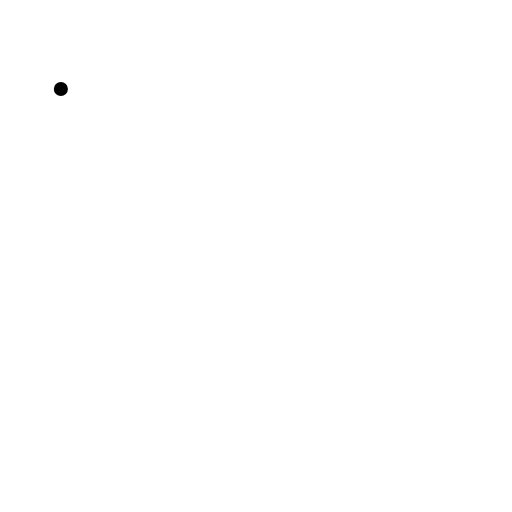
t = 0.00 s
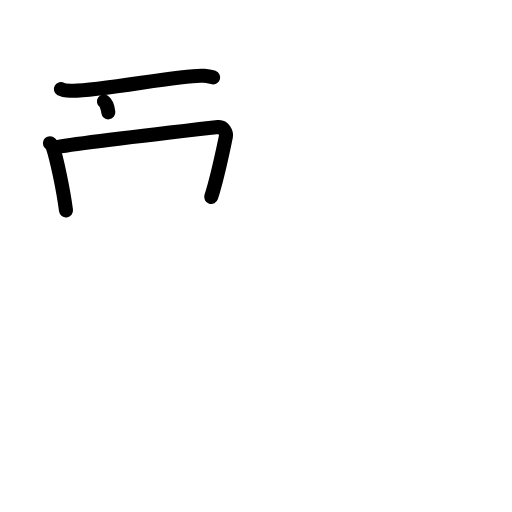
t = 3.38 s
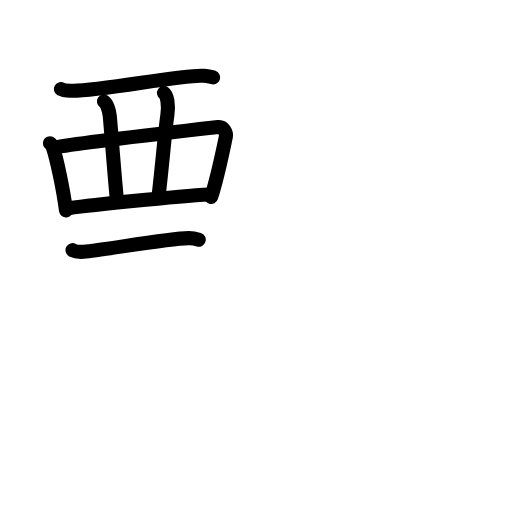
t = 6.75 s
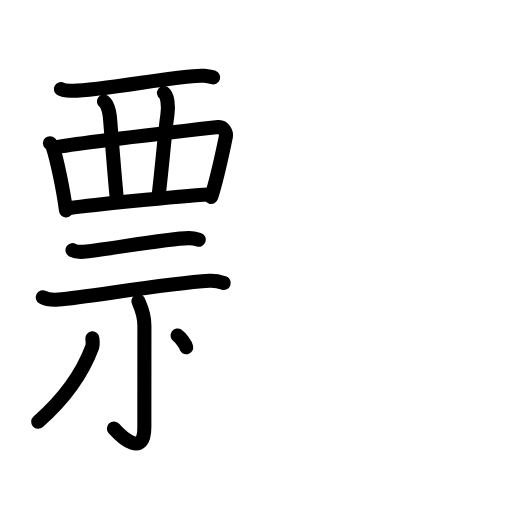
t = 10.25 s
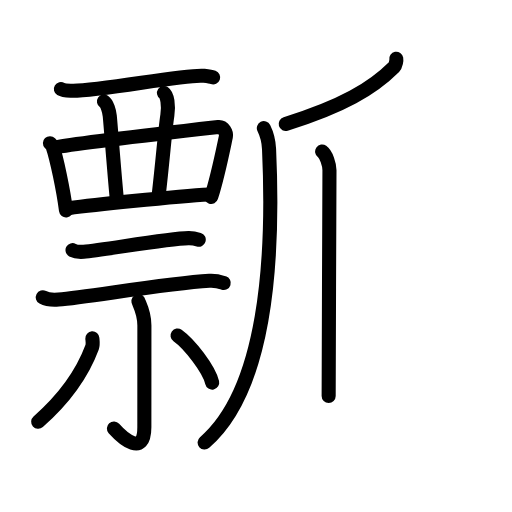
t = 13.63 s
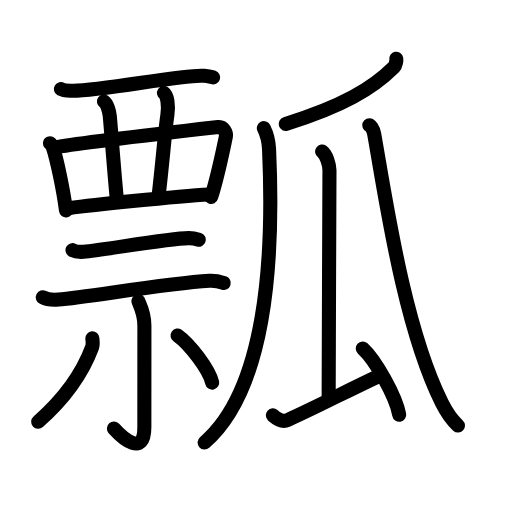
t = 17.00 s

The animated SVG that drew these frames (rendered in a browser with its animation timeline set to each time). Animation: 53 SMIL elements (animate=53); one cycle of 17.00 s.

<?xml version="1.0" encoding="UTF-8"?>
<!--
AniKanjiVG is licensed by CC-BY-SA Paul C. Sommerhoff (https://bitbucket.org/sommerhoff/anikanjivg).
AniKanjiVG uses KanjiVG which is licensed by CC-BY-SA Ulrich Apel (http://kanjivg.tagaini.net).
See also http://creativecommons.org/licenses/by-sa/3.0/
-->
<svg xmlns:kvg='http://kanjivg.tagaini.net' xmlns='http://www.w3.org/2000/svg' width='109' height='109' viewBox='0 0 109 109' style='fill:none;stroke:#000000;stroke-width:3;stroke-linecap:round;stroke-linejoin:round;' id="kvg:kanji_074e2"><g id="kvg:074e2" kvg:element="瓢"><g id="kvg:074e2-g1" kvg:element="票" kvg:position="left"><g id="kvg:074e2-g2" kvg:element="襾" kvg:position="top"><g id="kvg:074e2-g3" kvg:element="西" kvg:variant="true"><path id="kvg:074e2-s1" kvg:type="㇐" d="M12.96,18.95c0.6,0.36,1.68,0.34,2.29,0.36c5.5,0.19,24.36-3.6,28.04-3.18c0.99,0.11,1.59,0.17,2.09,0.35"><animate attributeName="d" begin="0.0s" dur="0.3333333333333333s" from="M12.96,18.95C12.96,18.95,12.96,18.95,12.96,18.95" to="M12.96,18.95c0.6,0.36,1.68,0.34,2.29,0.36" />
<animate attributeName="d" begin="0.3333333333333333s" dur="0.3333333333333333s" from="M12.96,18.95c0.6,0.36,1.68,0.34,2.29,0.36c0,0,0,0,0,0,0" to="M12.96,18.95c0.6,0.36,1.68,0.34,2.29,0.36c5.5,0.19,24.36-3.6,28.04-3.18" />
<animate attributeName="d" begin="0.6666666666666666s" dur="0.3333333333333333s" from="M12.96,18.95c0.6,0.36,1.68,0.34,2.29,0.36c5.5,0.19,24.36-3.6,28.04-3.18c0,0,0,0,0,0,0" to="M12.96,18.95c0.6,0.36,1.68,0.34,2.29,0.36c5.5,0.19,24.36-3.6,28.04-3.18c0.99,0.11,1.59,0.17,2.09,0.35" />
</path>
<path id="kvg:074e2-s2" kvg:type="㇑" d="M10.63,30.48c0.24,0.25,0.49,0.45,0.59,0.76c0.84,2.44,2.26,9.17,2.83,13.55"><animate attributeName="d" begin="1.0s" dur="0.5s" from="M10.63,30.48C10.63,30.48,10.63,30.48,10.63,30.48" to="M10.63,30.48c0.24,0.25,0.49,0.45,0.59,0.76" />
<animate attributeName="d" begin="1.5s" dur="0.5s" from="M10.63,30.48c0.24,0.25,0.49,0.45,0.59,0.76c0,0,0,0,0,0,0" to="M10.63,30.48c0.24,0.25,0.49,0.45,0.59,0.76c0.84,2.44,2.26,9.17,2.83,13.55" />
<animate attributeName="d" begin="0s" dur="1.0s" from="M-100,-100" to="M-100,-100" />
</path>
<path id="kvg:074e2-s3" kvg:type="㇕" d="M12.13,31.32c5.92-1.02,31.28-3.91,34.33-4.26c1.12-0.13,1.79,1.27,1.63,2.02c-0.66,3.07-1.71,8.42-3.13,12.85"><animate attributeName="d" begin="2.0s" dur="0.3333333333333333s" from="M12.13,31.32C12.13,31.32,12.13,31.32,12.13,31.32" to="M12.13,31.32c5.92-1.02,31.28-3.91,34.33-4.26" />
<animate attributeName="d" begin="2.3333333333333335s" dur="0.3333333333333333s" from="M12.13,31.32c5.92-1.02,31.28-3.91,34.33-4.26c0,0,0,0,0,0,0" to="M12.13,31.32c5.92-1.02,31.28-3.91,34.33-4.26c1.12-0.13,1.79,1.27,1.63,2.02" />
<animate attributeName="d" begin="2.6666666666666665s" dur="0.3333333333333333s" from="M12.13,31.32c5.92-1.02,31.28-3.91,34.33-4.26c1.12-0.13,1.79,1.27,1.63,2.02c0,0,0,0,0,0,0" to="M12.13,31.32c5.92-1.02,31.28-3.91,34.33-4.26c1.12-0.13,1.79,1.27,1.63,2.02c-0.66,3.07-1.71,8.42-3.13,12.85" />
<animate attributeName="d" begin="0s" dur="2.0s" from="M-100,-100" to="M-100,-100" />
</path>
<path id="kvg:074e2-s4" kvg:type="㇑" d="M22.13,21.61c0.69,0.47,1.15,2.12,1.24,3.08c0.27,2.84,0.9,11.49,1.54,18.12"><animate attributeName="d" begin="3.0s" dur="0.5s" from="M22.13,21.61C22.13,21.61,22.13,21.61,22.13,21.61" to="M22.13,21.61c0.69,0.47,1.15,2.12,1.24,3.08" />
<animate attributeName="d" begin="3.5s" dur="0.5s" from="M22.13,21.61c0.69,0.47,1.15,2.12,1.24,3.08c0,0,0,0,0,0,0" to="M22.13,21.61c0.69,0.47,1.15,2.12,1.24,3.08c0.27,2.84,0.9,11.49,1.54,18.12" />
<animate attributeName="d" begin="0s" dur="3.0s" from="M-100,-100" to="M-100,-100" />
</path>
<path id="kvg:074e2-s5" kvg:type="㇑" d="M34.91,19.79c0.69,0.47,1.04,2.6,0.72,4.73c-0.57,3.81-0.88,8.72-1.86,17.15"><animate attributeName="d" begin="4.0s" dur="0.5s" from="M34.91,19.79C34.91,19.79,34.91,19.79,34.91,19.79" to="M34.91,19.79c0.69,0.47,1.04,2.6,0.72,4.73" />
<animate attributeName="d" begin="4.5s" dur="0.5s" from="M34.91,19.79c0.69,0.47,1.04,2.6,0.72,4.73c0,0,0,0,0,0,0" to="M34.91,19.79c0.69,0.47,1.04,2.6,0.72,4.73c-0.57,3.81-0.88,8.72-1.86,17.15" />
<animate attributeName="d" begin="0s" dur="4.0s" from="M-100,-100" to="M-100,-100" />
</path>
<path id="kvg:074e2-s6" kvg:type="㇐" d="M14.56,44.32c3.85-0.48,22.69-2.57,29.98-2.93"><animate attributeName="d" begin="5.0s" dur="1.0s" from="M14.56,44.32C14.56,44.32,14.56,44.32,14.56,44.32" to="M14.56,44.32c3.85-0.48,22.69-2.57,29.98-2.93" />
<animate attributeName="d" begin="0s" dur="5.0s" from="M-100,-100" to="M-100,-100" />
</path>
</g>
</g>
<g id="kvg:074e2-g4" kvg:element="示" kvg:position="bottom"><g id="kvg:074e2-g5" kvg:position="top"><path id="kvg:074e2-s7" kvg:type="㇐" d="M15.44,53.26c0.62,0.33,1.76,0.38,2.38,0.33c4.17-0.33,17.75-2.81,22.31-2.89c1.04-0.02,1.66,0.16,2.18,0.32"><animate attributeName="d" begin="6.0s" dur="0.3333333333333333s" from="M15.44,53.26C15.44,53.26,15.44,53.26,15.44,53.26" to="M15.44,53.26c0.62,0.33,1.76,0.38,2.38,0.33" />
<animate attributeName="d" begin="6.333333333333333s" dur="0.3333333333333333s" from="M15.44,53.26c0.62,0.33,1.76,0.38,2.38,0.33c0,0,0,0,0,0,0" to="M15.44,53.26c0.62,0.33,1.76,0.38,2.38,0.33c4.17-0.33,17.75-2.81,22.31-2.89" />
<animate attributeName="d" begin="6.666666666666667s" dur="0.3333333333333333s" from="M15.44,53.26c0.62,0.33,1.76,0.38,2.38,0.33c4.17-0.33,17.75-2.81,22.31-2.89c0,0,0,0,0,0,0" to="M15.44,53.26c0.62,0.33,1.76,0.38,2.38,0.33c4.17-0.33,17.75-2.81,22.31-2.89c1.04-0.02,1.66,0.16,2.18,0.32" />
<animate attributeName="d" begin="0s" dur="6.0s" from="M-100,-100" to="M-100,-100" />
</path>
<path id="kvg:074e2-s8" kvg:type="㇐" d="M9.11,63.3c0.88,0.47,2.48,0.54,3.35,0.47c6.49-0.57,22.63-3.39,32.11-3.99c1.46-0.09,2.33,0.22,3.06,0.46"><animate attributeName="d" begin="7.0s" dur="0.3333333333333333s" from="M9.11,63.3C9.11,63.3,9.11,63.3,9.11,63.3" to="M9.11,63.3c0.88,0.47,2.48,0.54,3.35,0.47" />
<animate attributeName="d" begin="7.333333333333333s" dur="0.3333333333333333s" from="M9.11,63.3c0.88,0.47,2.48,0.54,3.35,0.47c0,0,0,0,0,0,0" to="M9.11,63.3c0.88,0.47,2.48,0.54,3.35,0.47c6.49-0.57,22.63-3.39,32.11-3.99" />
<animate attributeName="d" begin="7.666666666666667s" dur="0.3333333333333333s" from="M9.11,63.3c0.88,0.47,2.48,0.54,3.35,0.47c6.49-0.57,22.63-3.39,32.11-3.99c0,0,0,0,0,0,0" to="M9.11,63.3c0.88,0.47,2.48,0.54,3.35,0.47c6.49-0.57,22.63-3.39,32.11-3.99c1.46-0.09,2.33,0.22,3.06,0.46" />
<animate attributeName="d" begin="0s" dur="7.0s" from="M-100,-100" to="M-100,-100" />
</path>
</g>
<g id="kvg:074e2-g6" kvg:position="bottom"><path id="kvg:074e2-s9" kvg:type="㇑" d="M29.47,64.11c0.09,0.45,1.27,2.33,1.27,5.16c0,6.71-0.01,17.04-0.01,21.68c0,6.39-4.6,2.37-6.48,0.27"><animate attributeName="d" begin="8.0s" dur="0.3333333333333333s" from="M29.47,64.11C29.47,64.11,29.47,64.11,29.47,64.11" to="M29.47,64.11c0.09,0.45,1.27,2.33,1.27,5.16" />
<animate attributeName="d" begin="8.333333333333334s" dur="0.3333333333333333s" from="M29.47,64.11c0.09,0.45,1.27,2.33,1.27,5.16c0,0,0,0,0,0,0" to="M29.47,64.11c0.09,0.45,1.27,2.33,1.27,5.16c0,6.71-0.01,17.04-0.01,21.68" />
<animate attributeName="d" begin="8.666666666666666s" dur="0.3333333333333333s" from="M29.47,64.11c0.09,0.45,1.27,2.33,1.27,5.16c0,6.71-0.01,17.04-0.01,21.68c0,0,0,0,0,0,0" to="M29.47,64.11c0.09,0.45,1.27,2.33,1.27,5.16c0,6.71-0.01,17.04-0.01,21.68c0,6.39-4.6,2.37-6.48,0.27" />
<animate attributeName="d" begin="0s" dur="8.0s" from="M-100,-100" to="M-100,-100" />
</path>
<path id="kvg:074e2-s10" kvg:type="㇒" d="M19.66,72.02c0.03,0.47,0.19,1.26-0.05,1.9C18,78.25,14.76,83.94,8.13,89.78"><animate attributeName="d" begin="9.0s" dur="0.5s" from="M19.66,72.02C19.66,72.02,19.66,72.02,19.66,72.02" to="M19.66,72.02c0.03,0.47,0.19,1.26-0.05,1.9" />
<animate attributeName="d" begin="9.5s" dur="0.5s" from="M19.66,72.02c0.03,0.47,0.19,1.26-0.05,1.9c0,0,0,0,0,0,0" to="M19.66,72.02c0.03,0.47,0.19,1.26-0.05,1.9C18,78.25,14.76,83.94,8.13,89.78" />
<animate attributeName="d" begin="0s" dur="9.0s" from="M-100,-100" to="M-100,-100" />
</path>
<path id="kvg:074e2-s11" kvg:type="㇔" d="M37.8,71.42c2.56,1.81,6.73,7.22,7.37,10.03"><animate attributeName="d" begin="10.0s" dur="1.0s" from="M37.8,71.42C37.8,71.42,37.8,71.42,37.8,71.42" to="M37.8,71.42c2.56,1.81,6.73,7.22,7.37,10.03" />
<animate attributeName="d" begin="0s" dur="10.0s" from="M-100,-100" to="M-100,-100" />
</path>
</g>
</g>
</g>
<g id="kvg:074e2-g7" kvg:element="瓜" kvg:position="right" kvg:radical="general"><g id="kvg:074e2-g8" kvg:element="丿"><path id="kvg:074e2-s12" kvg:type="㇒" d="M84.36,12.5c0.06,0.33-0.09,1.38-0.46,1.75c-4.61,4.61-11.08,8.41-23.08,12.13"><animate attributeName="d" begin="11.0s" dur="0.5s" from="M84.36,12.5C84.36,12.5,84.36,12.5,84.36,12.5" to="M84.36,12.5c0.06,0.33-0.09,1.38-0.46,1.75" />
<animate attributeName="d" begin="11.5s" dur="0.5s" from="M84.36,12.5c0.06,0.33-0.09,1.38-0.46,1.75c0,0,0,0,0,0,0" to="M84.36,12.5c0.06,0.33-0.09,1.38-0.46,1.75c-4.61,4.61-11.08,8.41-23.08,12.13" />
<animate attributeName="d" begin="0s" dur="11.0s" from="M-100,-100" to="M-100,-100" />
</path>
</g>
<path id="kvg:074e2-s13" kvg:type="㇒" d="M56.17,27.28c0.4,0.8,1.01,2.19,1.11,4.46c1.08,23.59-0.71,51.23-13.72,62.47"><animate attributeName="d" begin="12.0s" dur="0.5s" from="M56.17,27.28C56.17,27.28,56.17,27.28,56.17,27.28" to="M56.17,27.28c0.4,0.8,1.01,2.19,1.11,4.46" />
<animate attributeName="d" begin="12.5s" dur="0.5s" from="M56.17,27.28c0.4,0.8,1.01,2.19,1.11,4.46c0,0,0,0,0,0,0" to="M56.17,27.28c0.4,0.8,1.01,2.19,1.11,4.46c1.08,23.59-0.71,51.23-13.72,62.47" />
<animate attributeName="d" begin="0s" dur="12.0s" from="M-100,-100" to="M-100,-100" />
</path>
<g id="kvg:074e2-g9" kvg:element="厶" kvg:variant="true"><path id="kvg:074e2-s14" kvg:type="㇑" d="M68.58,32.26c0.87,0.62,1.56,2.75,1.56,4.01c0,6.44-0.17,37.59-0.17,48.05"><animate attributeName="d" begin="13.0s" dur="0.5s" from="M68.58,32.26C68.58,32.26,68.58,32.26,68.58,32.26" to="M68.58,32.26c0.87,0.62,1.56,2.75,1.56,4.01" />
<animate attributeName="d" begin="13.5s" dur="0.5s" from="M68.58,32.26c0.87,0.62,1.56,2.75,1.56,4.01c0,0,0,0,0,0,0" to="M68.58,32.26c0.87,0.62,1.56,2.75,1.56,4.01c0,6.44-0.17,37.59-0.17,48.05" />
<animate attributeName="d" begin="0s" dur="13.0s" from="M-100,-100" to="M-100,-100" />
</path>
<path id="kvg:074e2-s15" kvg:type="㇐" d="M58.09,88.43c0.62,0.54,1.82,1.58,3.12,1c6.85-3.1,12.02-5.89,19.34-9.33"><animate attributeName="d" begin="14.0s" dur="0.5s" from="M58.09,88.43C58.09,88.43,58.09,88.43,58.09,88.43" to="M58.09,88.43c0.62,0.54,1.82,1.58,3.12,1" />
<animate attributeName="d" begin="14.5s" dur="0.5s" from="M58.09,88.43c0.62,0.54,1.82,1.58,3.12,1c0,0,0,0,0,0,0" to="M58.09,88.43c0.62,0.54,1.82,1.58,3.12,1c6.85-3.1,12.02-5.89,19.34-9.33" />
<animate attributeName="d" begin="0s" dur="14.0s" from="M-100,-100" to="M-100,-100" />
</path>
<path id="kvg:074e2-s16" kvg:type="㇔" d="M77.22,74.18c2.74,2.49,7.08,10.24,7.77,14.12"><animate attributeName="d" begin="15.0s" dur="1.0s" from="M77.22,74.18C77.22,74.18,77.22,74.18,77.22,74.18" to="M77.22,74.18c2.74,2.49,7.08,10.24,7.77,14.12" />
<animate attributeName="d" begin="0s" dur="15.0s" from="M-100,-100" to="M-100,-100" />
</path>
</g>
<path id="kvg:074e2-s17" kvg:type="㇏" d="M78.62,26.67c0.19,0,0.81,0.6,1.03,1.8C82,41.58,85.92,69.43,94.07,85.77c1.24,2.48,2.55,4.02,3.43,4.83"><animate attributeName="d" begin="16.0s" dur="0.3333333333333333s" from="M78.62,26.67C78.62,26.67,78.62,26.67,78.62,26.67" to="M78.62,26.67c0.19,0,0.81,0.6,1.03,1.8" />
<animate attributeName="d" begin="16.333333333333332s" dur="0.3333333333333333s" from="M78.62,26.67c0.19,0,0.81,0.6,1.03,1.8c0,0,0,0,0,0,0" to="M78.62,26.67c0.19,0,0.81,0.6,1.03,1.8C82,41.58,85.92,69.43,94.07,85.77" />
<animate attributeName="d" begin="16.666666666666668s" dur="0.3333333333333333s" from="M78.62,26.67c0.19,0,0.81,0.6,1.03,1.8C82,41.58,85.92,69.43,94.07,85.77c0,0,0,0,0,0,0" to="M78.62,26.67c0.19,0,0.81,0.6,1.03,1.8C82,41.58,85.92,69.43,94.07,85.77c1.24,2.48,2.55,4.02,3.43,4.83" />
<animate attributeName="d" begin="0s" dur="16.0s" from="M-100,-100" to="M-100,-100" />
</path>
</g>
</g>
</svg>
